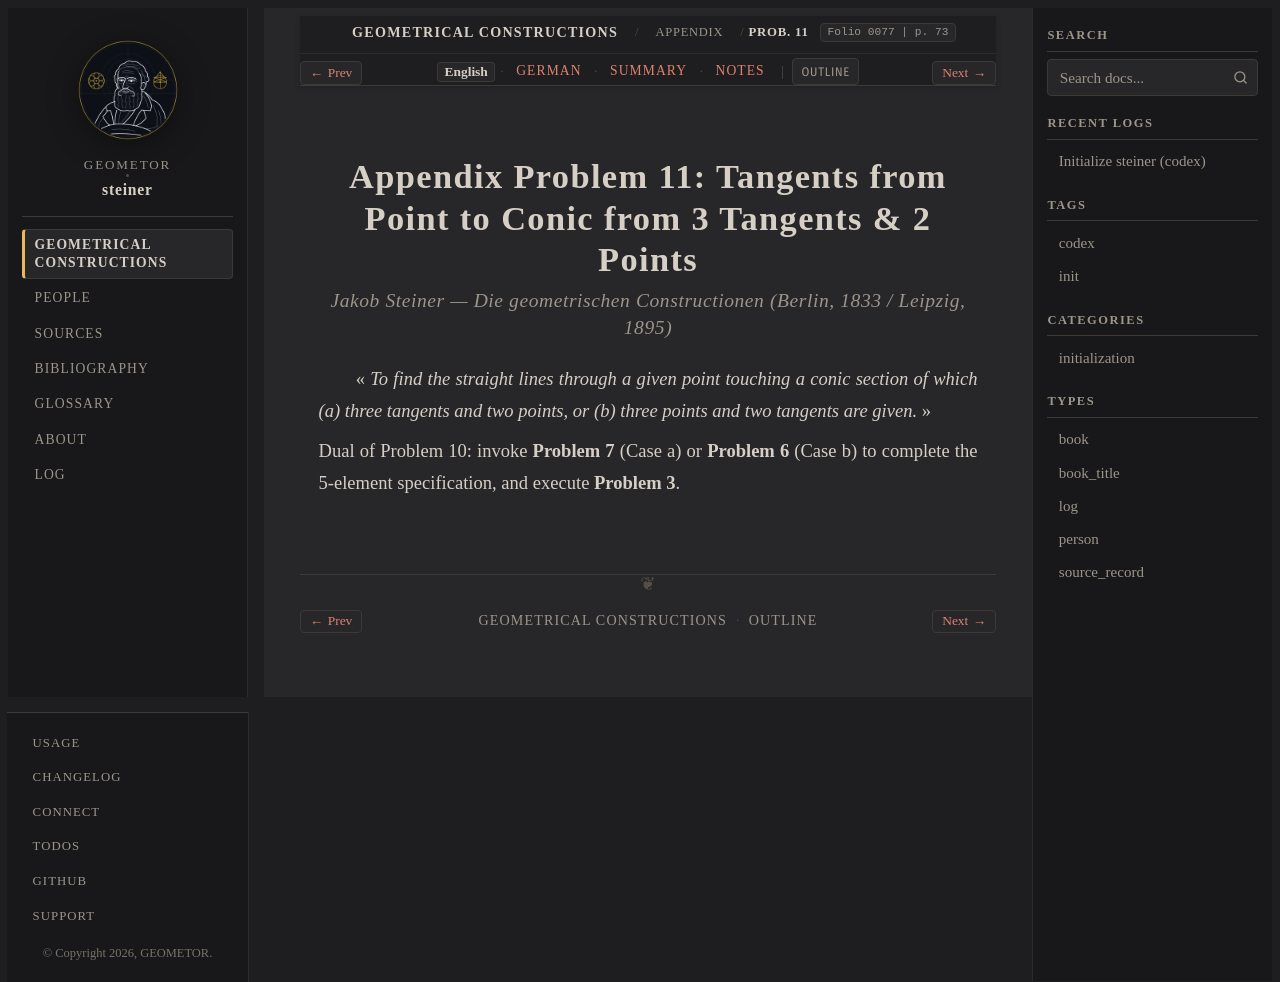

repository: geometor/steiner · page: constructionen_1833/appendix/problem_11/index.html · generator: sphinx

:layout: book
:canonical_id: Prob. 11
:breadcrumb_title: Prob. 11
:order: 12
:folio: 0077
:track_label: English
:tracks: English: index | German: de | Summary: summary | Notes: notes
:title: Appendix Problem 11: Tangents from Point to Conic from 3 Tangents & 2 Points

.. folio:: 0077
   :page: 73

Appendix Problem 11: Tangents from Point to Conic from 3 Tangents & 2 Points
============================================================================

.. rubric:: Jakob Steiner — *Die geometrischen Constructionen* (Berlin, 1833 / Leipzig, 1895)

« *To find the straight lines through a given point touching a conic section of which (a) three tangents and two points, or (b) three points and two tangents are given.* »

Dual of Problem 10: invoke **Problem 7** (Case a) or **Problem 6** (Case b) to complete the 5-element specification, and execute **Problem 3**.

.. toctree::
   :hidden:

   de
   summary
   notes
